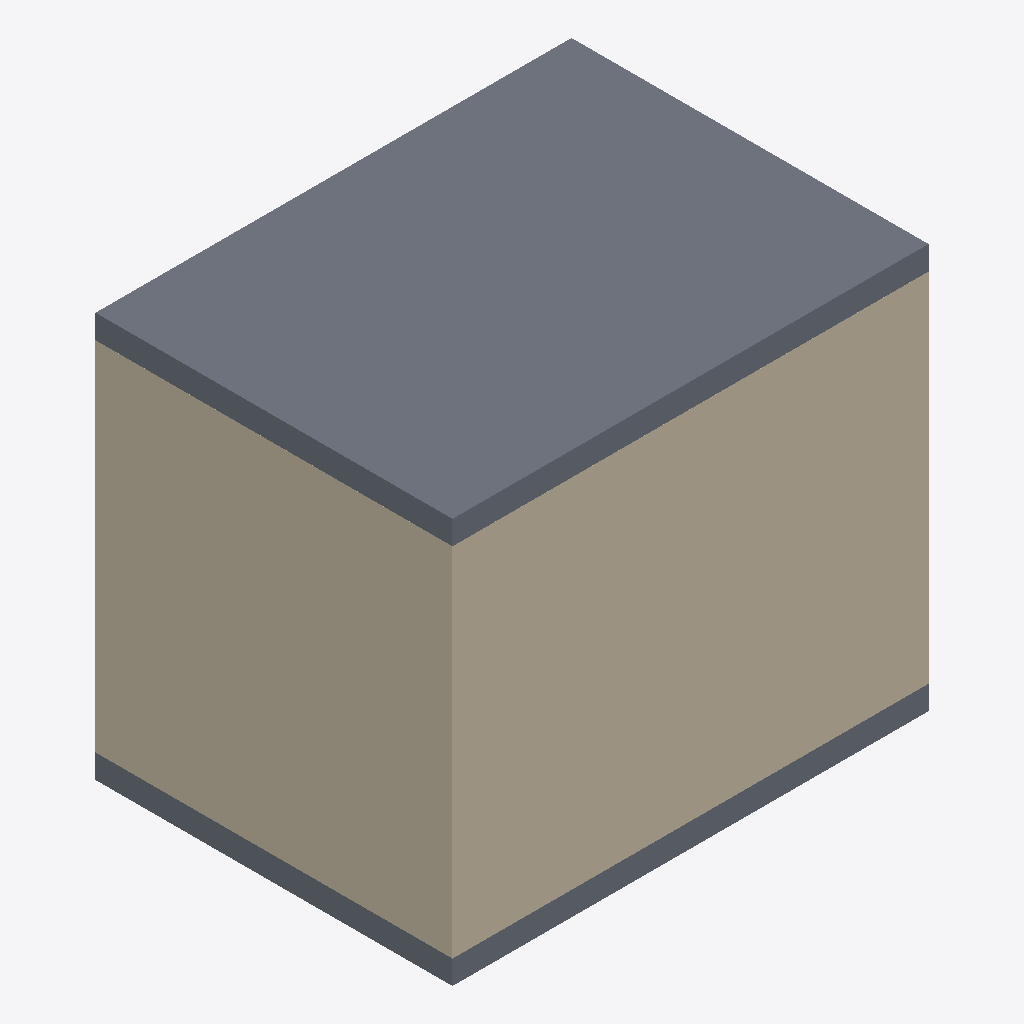
Isometric view of an IFC building model (IFC-SPF (STEP), schema IFC4, length unit metre), seen from the south-west, elements coloured by IFC class: 2 slabs (grey), 1 wall (beige).
Extent 4.0 m × 3.0 m × 3.4 m (x, y, z). Storeys (1): Ground Floor at 0.00 m. Elements (3): 2 IfcSlab, 1 IfcWall.

HEADER;
FILE_DESCRIPTION(('ViewDefinition [CoordinationView]'),'2;1');
FILE_NAME('Test.ifc','2020-12-29T13:39:00+01:00',(),(),'IfcOpenShell 0.6.0b0','BlenderBIM 0.0.201207','Nobody');
FILE_SCHEMA(('IFC4'));
ENDSEC;
DATA;
#14=IFCPROJECT('0jSNpAigD8YAnsDEfOy7gR',$,'My Project',$,$,$,$,(#9,#12),#4);
#75=IFCSITE('2RvZBsQv59qxzRyE61Iaqk',$,'My Site',$,$,#73,$,$,$,$,$,$,$,#74);
#82=IFCBUILDING('1vWKMaVsP3wglUfUcy2iyr',$,'My Building',$,$,#80,$,$,$,$,$,#81);
#88=IFCBUILDINGSTOREY('3MOdA0zET85eT4BerE5KYC',$,'Ground Floor',$,$,#87,$,$,$,$);
#112=IFCWALL('2wJVs5UHn2CuF0Op2lh2de',$,'Dumb Wall',$,$,#96,#111,$,.STANDARD.);
#133=IFCSLAB('3QkNDzooLDuwzkdisbpSYp',$,'Dumb Slab.001',$,$,#117,#132,$,.FLOOR.);
#154=IFCSLAB('1hRN57ZD931vDLK9jkPH_Q',$,'Dumb Slab',$,$,#138,#153,$,.FLOOR.);
ENDSEC;
